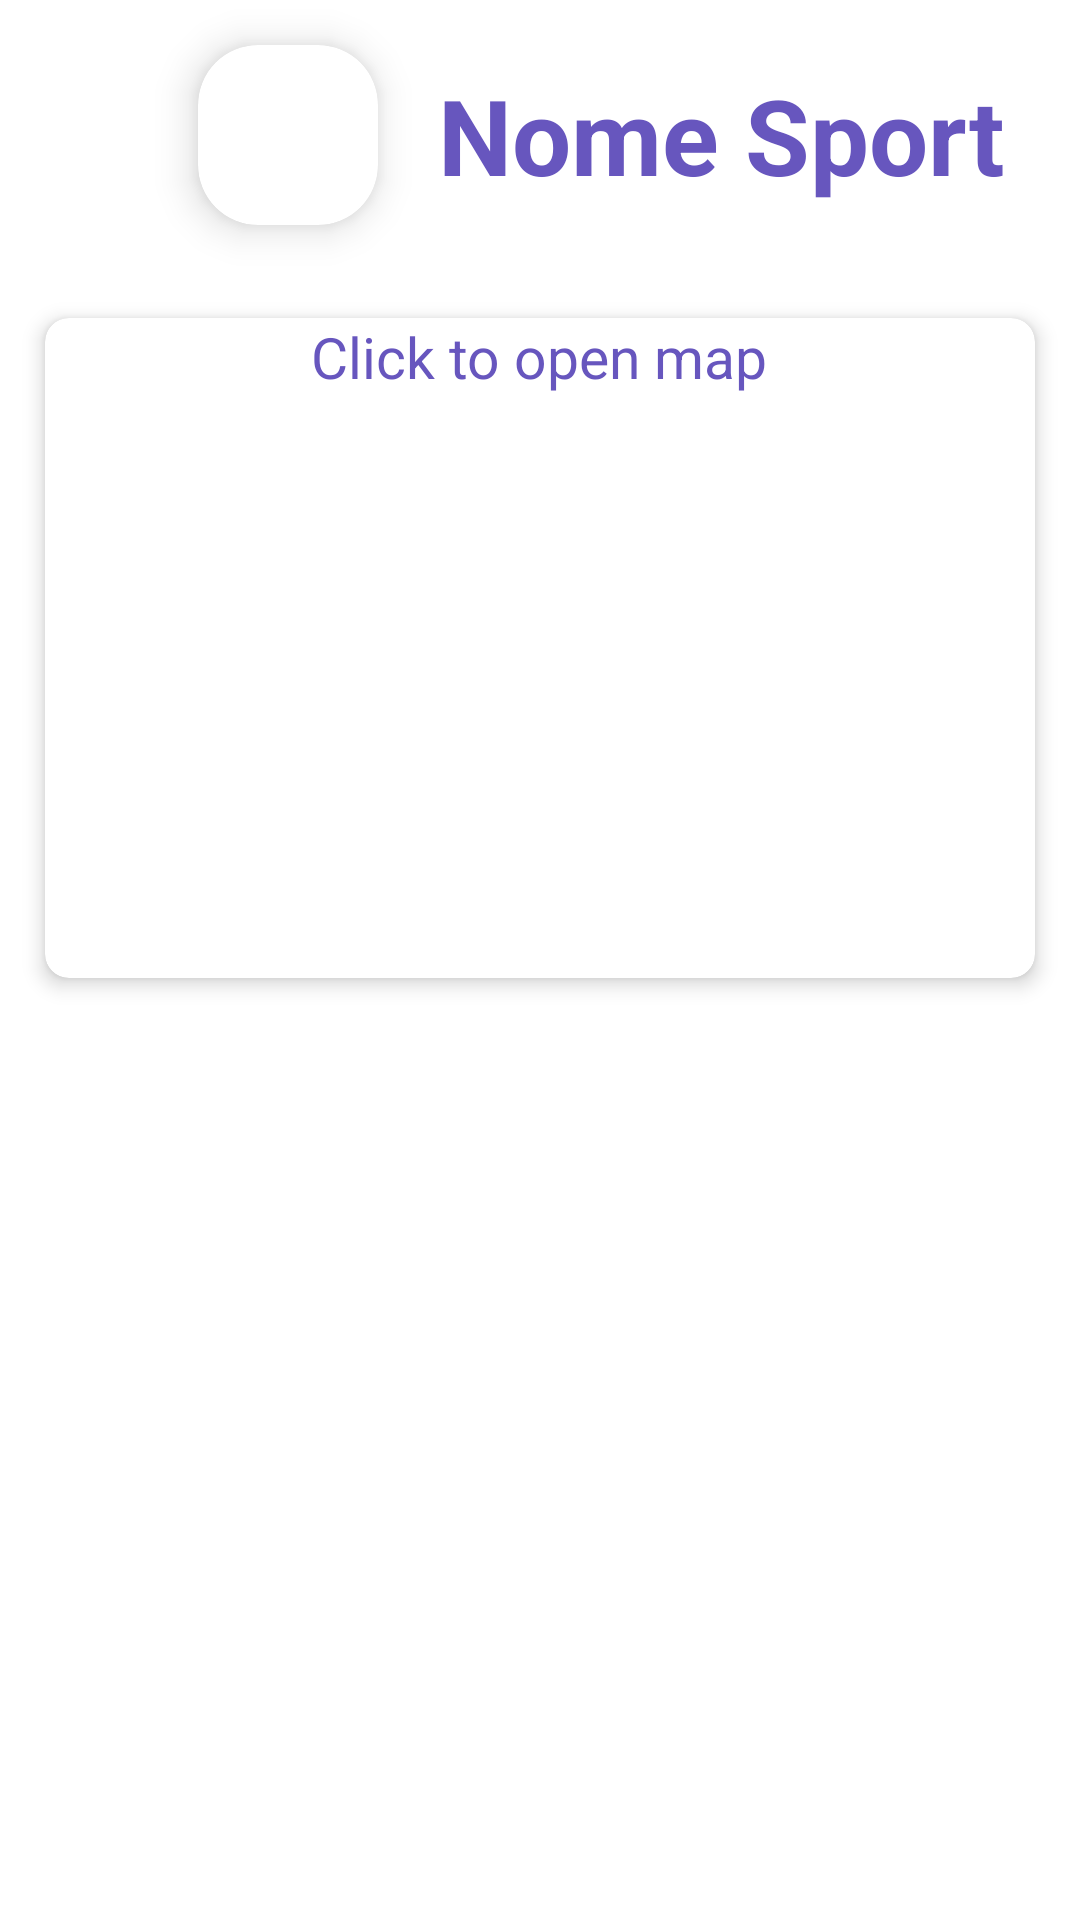

The Android layout XML behind this screen, and the referenced resources:
<!-- AndroidManifest.xml: application theme Theme.SportQ -->
<!-- res/layout/fragment_sport.xml -->
<?xml version="1.0" encoding="utf-8"?>
<LinearLayout xmlns:android="http://schemas.android.com/apk/res/android"
    xmlns:tools="http://schemas.android.com/tools"
    android:layout_width="match_parent"
    android:layout_height="match_parent"
    xmlns:app="http://schemas.android.com/apk/res-auto"
    android:orientation="vertical"
    tools:context=".ui.main.FragmentSport"
    android:background="@color/white">

    <androidx.constraintlayout.widget.ConstraintLayout
        android:layout_width="match_parent"
        android:layout_height="90dp">

        <ImageView
            android:id="@+id/back_button"
            android:layout_width="30dp"
            android:layout_height="30dp"
            android:layout_margin="16dp"
            android:layout_marginStart="16dp"
            android:clickable="true"
            android:contentDescription="@string/back_button"
            android:src="@drawable/baseline_arrow_back_24"
            app:layout_constraintBottom_toBottomOf="parent"
            app:layout_constraintStart_toStartOf="parent"
            app:layout_constraintTop_toTopOf="parent"
            tools:ignore="TouchTargetSizeCheck" />

        <androidx.cardview.widget.CardView

            android:id="@+id/card_image"
            android:layout_width="60dp"
            android:layout_height="60dp"
            app:cardCornerRadius="20dp"
            app:cardElevation="8dp"
            app:layout_constraintBottom_toBottomOf="parent"
            app:layout_constraintStart_toEndOf="@+id/back_button"
            app:layout_constraintTop_toTopOf="parent"
            android:layout_marginStart="20dp">

            <ImageView
                android:id="@+id/sport_image"
                android:layout_width="wrap_content"
                android:layout_height="wrap_content"
                android:layout_gravity="center"
                android:scaleType="centerCrop" />

        </androidx.cardview.widget.CardView>

        <TextView
            android:id="@+id/sport_name"
            android:layout_width="wrap_content"
            android:layout_height="wrap_content"
            android:text="Nome Sport"
            android:textColor="@color/purple_first"
            android:textSize="35sp"
            android:textStyle="bold"
            app:layout_constraintBottom_toBottomOf="parent"
            app:layout_constraintStart_toEndOf="@+id/card_image"
            app:layout_constraintTop_toTopOf="parent"
            android:layout_marginStart="20dp"/>


    </androidx.constraintlayout.widget.ConstraintLayout>

    <androidx.cardview.widget.CardView
        android:id="@+id/cardView"
        android:layout_width="330dp"
        android:layout_height="220dp"
        android:layout_margin="16dp"
        app:cardCornerRadius="8dp"
        app:cardElevation="4dp"
        android:layout_gravity="center">

        <TextView
            android:layout_width="wrap_content"
            android:layout_height="wrap_content"
            android:text="@string/click_to_open_map"
            android:layout_gravity="center|top"
            android:textColor="@color/purple_first"
            android:textSize="19sp"/>
        <ImageView
            android:id="@+id/map"
            android:layout_width="match_parent"
            android:layout_height="195dp"
            android:scaleType="centerCrop"
            android:src="@drawable/mappa"
            android:clickable="true"
            android:focusable="true"
            android:layout_gravity="center|bottom" />

    </androidx.cardview.widget.CardView>


    <androidx.recyclerview.widget.RecyclerView
        android:id="@+id/recycler_lista_stadi"
        android:layout_width="330dp"
        android:layout_height="wrap_content"
        android:layout_marginTop="20dp"
        android:divider="@android:color/transparent"
        android:dividerHeight="6.0dp"
        android:scrollbars="vertical"
        tools:listitem="@layout/list_field"
        android:layout_gravity="center" />
</LinearLayout>
<!-- res/layout/list_field.xml (included above) -->
<?xml version="1.0" encoding="utf-8"?>
<androidx.cardview.widget.CardView
    xmlns:android="http://schemas.android.com/apk/res/android"
    xmlns:app="http://schemas.android.com/apk/res-auto"
    android:layout_marginStart="12dp"
    android:layout_marginEnd="12dp"
    android:layout_marginVertical="10dp"
    android:layout_marginHorizontal="10dp"
    app:cardCornerRadius="20dp"
    app:cardElevation="8dp"
    android:layout_width="match_parent"
    android:layout_height="100dp"
    android:background="?android:selectableItemBackground">


    <RelativeLayout
        android:layout_width="match_parent"
        android:layout_height="match_parent">
        <com.google.android.material.imageview.ShapeableImageView
            android:id="@+id/view_image"
            android:layout_width="80dp"
            android:layout_height="80dp"
            android:scaleType="centerCrop"
            android:layout_marginStart="10dp"
            android:layout_marginTop="10dp"/>

        <TextView
            android:id="@+id/nome_stadio"
            android:layout_width="wrap_content"
            android:layout_height="wrap_content"
            android:text="nome_stadio"
            android:textColor="@color/purple_first"
            android:textSize="15sp"
            android:layout_marginLeft="20dp"
            android:layout_toEndOf="@id/view_image"
            android:layout_marginTop="10dp"
            />

        <TextView
            android:id="@+id/indirizzo_stadio"
            android:layout_width="wrap_content"
            android:layout_height="wrap_content"
            android:layout_alignParentBottom="true"
            android:layout_marginLeft="20dp"
            android:text="indirizzo_stadio"
            android:textColor="@color/purple_second"
            android:layout_toEndOf="@id/view_image"
            />
    </RelativeLayout>

</androidx.cardview.widget.CardView>
<!-- resources referenced by this layout -->
<resources>
  <color name="purple_first">#6756BE</color>
  <color name="purple_second">#A7A1D8</color>
  <color name="white">#FFFFFFFF</color>
  <string name="back_button" translatable="false">Back button</string>
  <string name="click_to_open_map">Click to open map</string>
  <style name="Theme.SportQ" parent="Base.Theme.SportQ" />
  <style name="Base.Theme.SportQ" parent="Theme.Material3.DayNight.NoActionBar">
          
      </style>
</resources>
